The GitHub repository VyetAnh/DATN_bellpepper contains a labelled image folder "dataset_cnn" with 3 categories: dry, healthy, wet. Examples follow, each with its label.

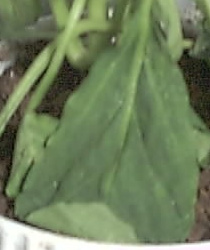
Label: wet

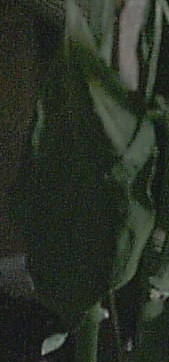
Label: dry

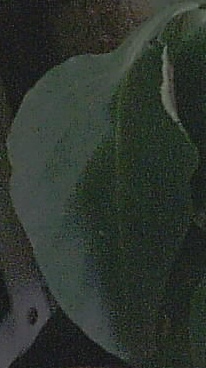
Label: healthy

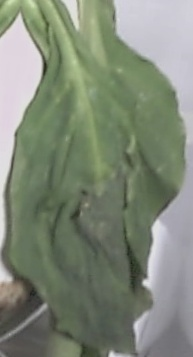
Label: wet

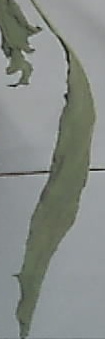
Label: dry

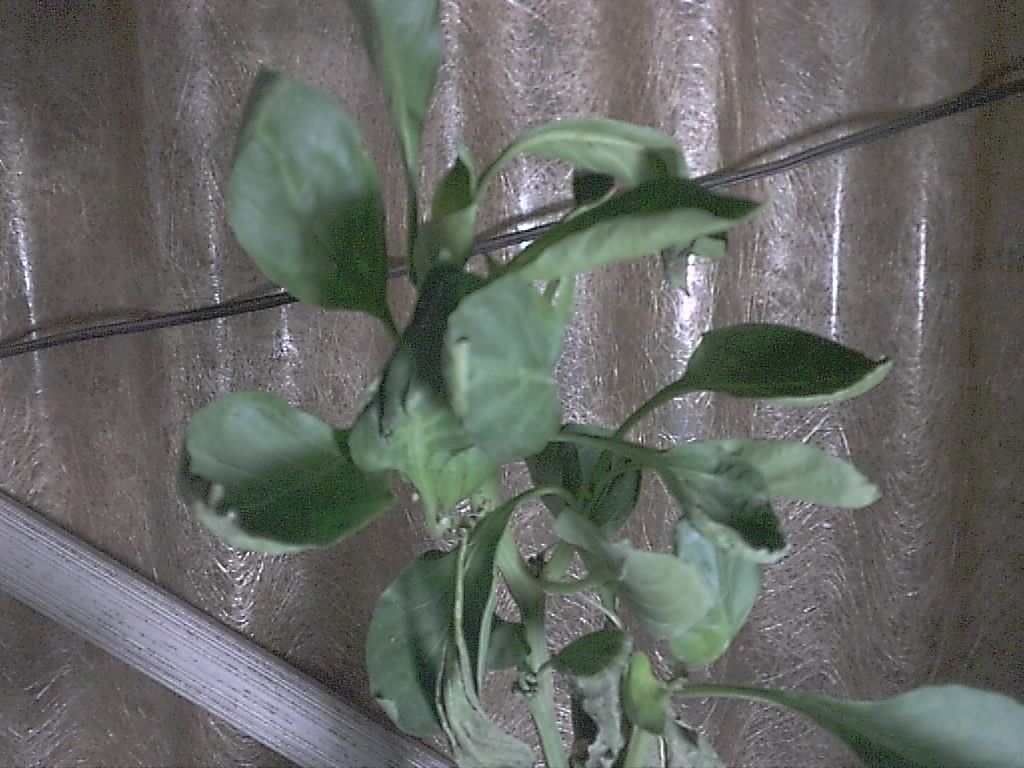
Label: healthy
